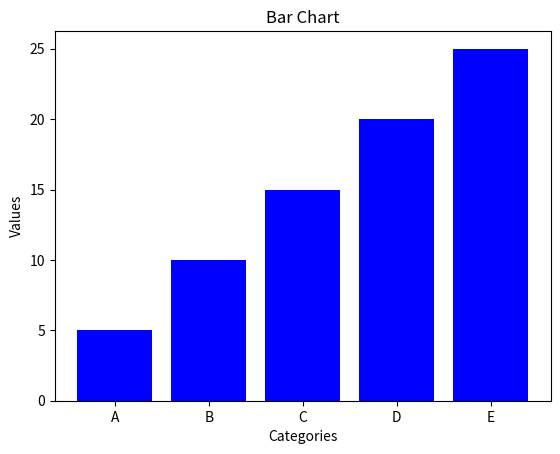

Reproduce this figure in Python.
import matplotlib.pyplot as plt


categories = ["A", "B", "C", "D", "E"]
values = [5, 10, 15, 20, 25]


plt.bar(categories, values)


plt.title("Bar Chart")

plt.xlabel("Categories")
plt.ylabel("Values")


plt.bar(categories, values, color="blue")


plt.show()